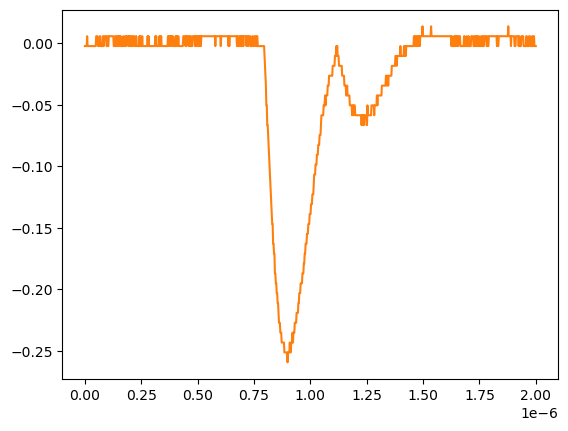

Source data for this figure (header and first rows):
# KEYSIGHT TECHNOLOGIES, MSO-X 3024T, MY58262555, 07.30.2019051434
# time, 1
# 2024-07-24 15:42:10.089006
0.000000000000000000e+00, -2.311559999999999830e-03
2.002002002002001797e-09, -2.311559999999999830e-03
4.004004004004003593e-09, -2.311559999999999830e-03
6.006006006006005804e-09, -2.311559999999999830e-03
8.008008008008007187e-09, -2.311559999999999830e-03
1.001001001001000857e-08, 5.728630000000000180e-03
1.201201201201201161e-08, -2.311559999999999830e-03
1.401401401401401299e-08, -2.311559999999999830e-03
1.601601601601601437e-08, -2.311559999999999830e-03
1.801801801801801741e-08, -2.311559999999999830e-03
2.002002002002001714e-08, -2.311559999999999830e-03
2.202202202202202018e-08, -2.311559999999999830e-03
2.402402402402402322e-08, -2.311559999999999830e-03
2.602602602602602294e-08, -2.311559999999999830e-03
2.802802802802802598e-08, -2.311559999999999830e-03
3.003003003003002571e-08, -2.311559999999999830e-03
3.203203203203202875e-08, -2.311559999999999830e-03
3.403403403403403179e-08, -2.311559999999999830e-03
3.603603603603603482e-08, -2.311559999999999830e-03
3.803803803803803124e-08, -2.311559999999999830e-03
4.004004004004003428e-08, -2.311559999999999830e-03
4.204204204204203732e-08, -2.311559999999999830e-03
4.404404404404404036e-08, -2.311559999999999830e-03
4.604604604604604339e-08, -2.311559999999999830e-03
4.804804804804804643e-08, -2.311559999999999830e-03
5.005005005005004285e-08, 5.728630000000000180e-03
5.205205205205204589e-08, 5.728630000000000180e-03
5.405405405405404893e-08, 5.728630000000000180e-03
5.605605605605605196e-08, 5.728630000000000180e-03
5.805805805805805500e-08, -2.311559999999999830e-03
6.006006006006005142e-08, -2.311559999999999830e-03
6.206206206206205446e-08, -2.311559999999999830e-03
6.406406406406405750e-08, -2.311559999999999830e-03
6.606606606606606053e-08, 5.728630000000000180e-03
6.806806806806806357e-08, 5.728630000000000180e-03
7.007007007007006661e-08, -2.311559999999999830e-03
7.207207207207206965e-08, -2.311559999999999830e-03
7.407407407407407268e-08, -2.311559999999999830e-03
7.607607607607606249e-08, -2.311559999999999830e-03
7.807807807807806552e-08, -2.311559999999999830e-03
8.008008008008006856e-08, 5.728630000000000180e-03
8.208208208208207160e-08, -2.311559999999999830e-03
8.408408408408407464e-08, -2.311559999999999830e-03
8.608608608608607767e-08, 5.728630000000000180e-03
8.808808808808808071e-08, 5.728630000000000180e-03
9.009009009009008375e-08, 5.728630000000000180e-03
9.209209209209208679e-08, 5.728630000000000180e-03
9.409409409409408982e-08, 5.728630000000000180e-03
9.609609609609609286e-08, -2.311559999999999830e-03
9.809809809809808266e-08, -2.311559999999999830e-03
1.001001001001000857e-07, 5.728630000000000180e-03
1.021021021021020887e-07, -2.311559999999999830e-03
1.041041041041040918e-07, -2.311559999999999830e-03
1.061061061061060948e-07, 5.728630000000000180e-03
1.081081081081080979e-07, 5.728630000000000180e-03
1.101101101101101009e-07, 5.728630000000000180e-03
1.121121121121121039e-07, 5.728630000000000180e-03
1.141141141141141070e-07, 5.728630000000000180e-03
... 942 more rows
